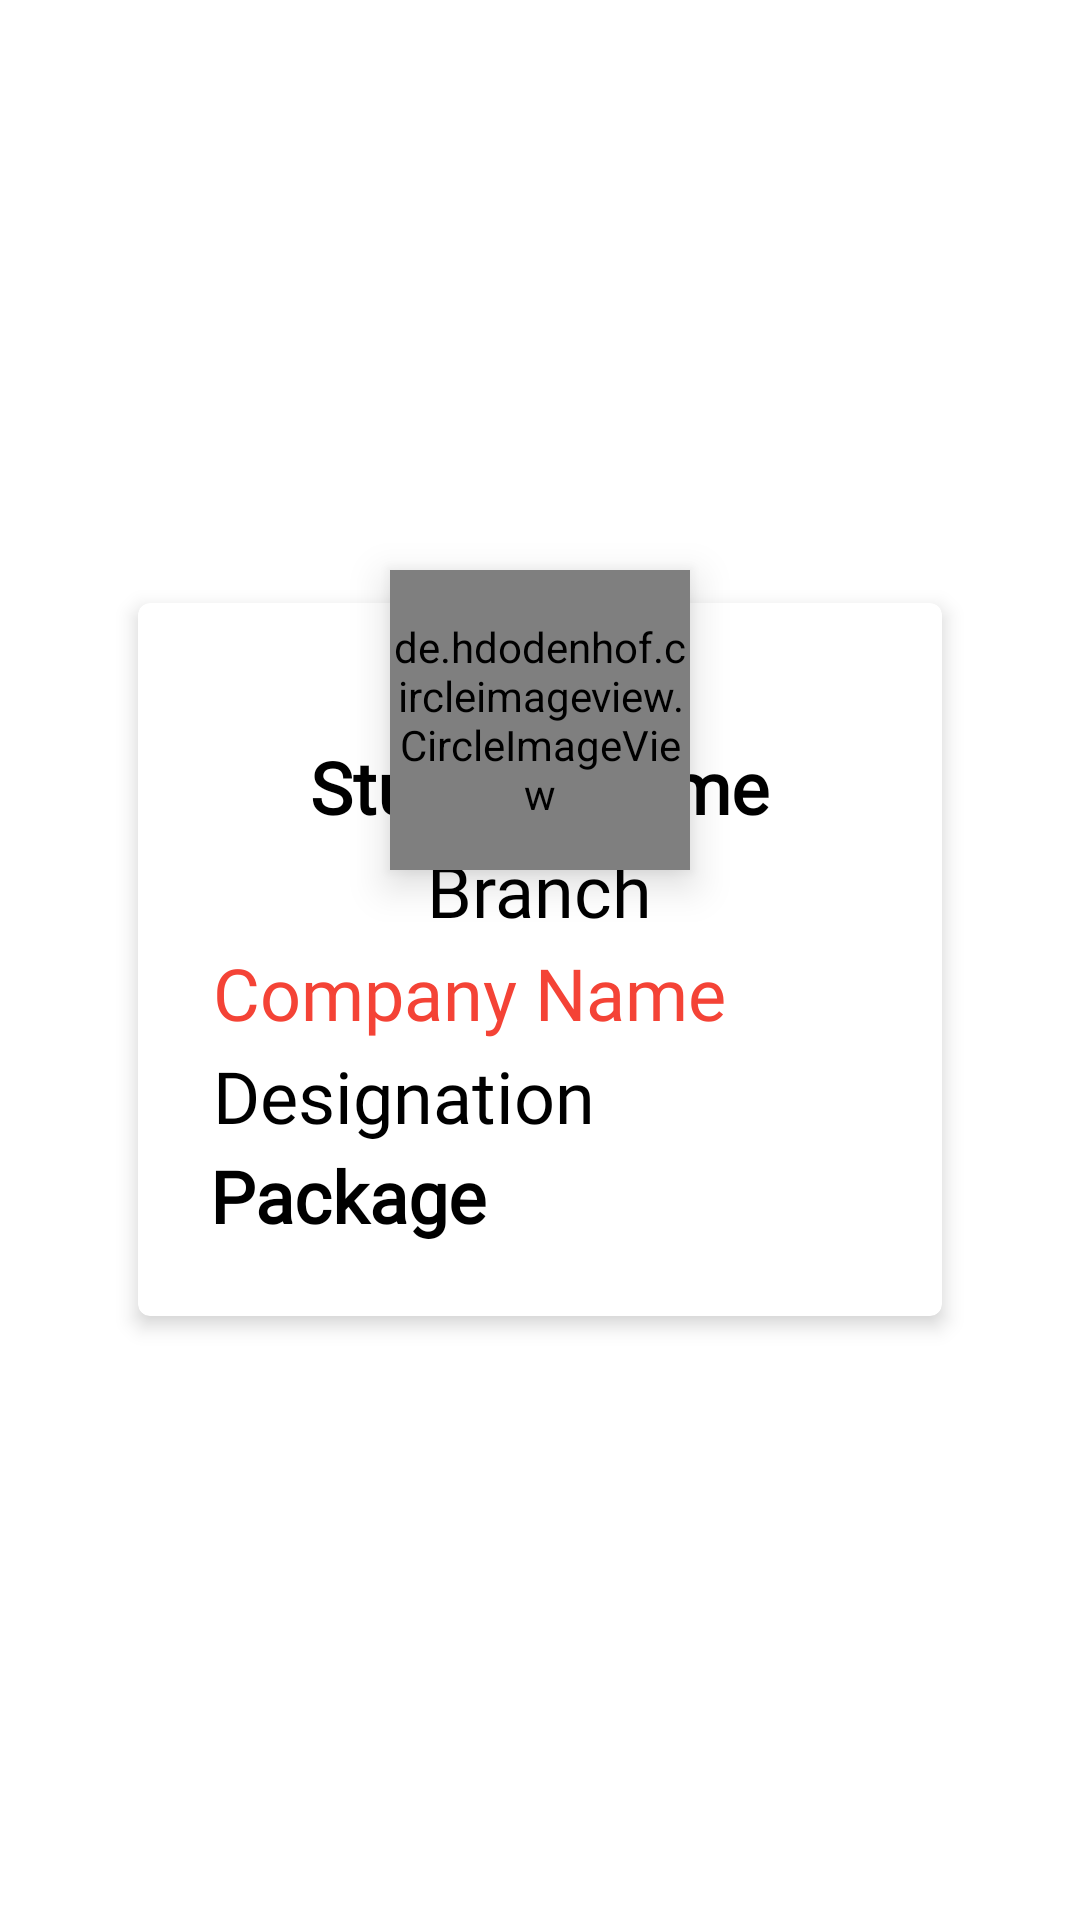

This screen was rendered from an Android layout file. Write that file and the resources it references.
<!-- AndroidManifest.xml: application theme Theme.TPO_Training_and_Placement_Student -->
<!-- res/layout/model_banner.xml -->
<?xml version="1.0" encoding="utf-8"?>
<RelativeLayout
    xmlns:android="http://schemas.android.com/apk/res/android"
    xmlns:app="http://schemas.android.com/apk/res-auto"
    android:layout_width="match_parent"
    android:layout_height="match_parent"
    android:paddingBottom="@dimen/activity_vertical_margin"
    android:paddingLeft="@dimen/activity_horizontal_margin"
    android:paddingRight="@dimen/activity_horizontal_margin"
    android:paddingTop="@dimen/activity_vertical_margin"
    app:layout_behavior="@string/appbar_scrolling_view_behavior">

    <androidx.cardview.widget.CardView
        android:id="@+id/profileCard"
        android:layout_width="match_parent"
        android:layout_height="wrap_content"
        android:layout_centerInParent="true"
        android:layout_margin="16dp"
        app:cardCornerRadius="4dp"
        app:cardElevation="4dp"
        app:cardUseCompatPadding="false" >

        <LinearLayout
            android:layout_width="match_parent"
            android:layout_height="match_parent"
            android:layout_marginTop="20dp"
            android:gravity="center_horizontal"
            android:orientation="vertical"
            android:padding="24dp">

            <TextView
                android:layout_width="wrap_content"
                android:layout_height="wrap_content"
                android:fontFamily="@font/abhaya_libre"
                android:hint="@string/student_name_text"
                android:padding="1dp"
                android:textColor="@color/black"
                android:textColorHint="@color/black"
                android:textSize="24sp"
                android:textStyle="bold" />

            <TextView
                android:layout_width="wrap_content"
                android:layout_height="wrap_content"
                android:fontFamily="@font/abhaya_libre"
                android:hint="@string/branch_text"
                android:padding="1dp"
                android:textColor="@color/black"
                android:textColorHint="@color/black"
                android:textSize="24sp" />

            <TextView
                android:layout_width="wrap_content"
                android:layout_height="wrap_content"
                android:layout_gravity="start"
                android:fontFamily="@font/abhaya_libre"
                android:hint="@string/company_name_text"
                android:padding="1dp"
                android:textColor="@color/black"
                android:textColorHint="#F44336"
                android:textSize="24sp" />

            <TextView
                android:layout_width="wrap_content"
                android:layout_height="wrap_content"
                android:layout_gravity="start"
                android:fontFamily="@font/abhaya_libre"
                android:hint="@string/designation_text"
                android:padding="1dp"
                android:textColor="@color/black"
                android:textColorHint="@color/black"
                android:textSize="24sp" />

            <TextView
                android:id="@+id/textView8"
                android:layout_width="wrap_content"
                android:layout_height="wrap_content"
                android:layout_gravity="start"
                android:fontFamily="@font/abhaya_libre"
                android:hint="@string/package_text"
                android:textColor="@color/black"
                android:textColorHint="@color/black"
                android:textSize="24sp"
                android:textStyle="bold" />

        </LinearLayout>
    </androidx.cardview.widget.CardView>


    <de.hdodenhof.circleimageview.CircleImageView
        android:id="@+id/id_profile_image_circular_image_in_model_banner"
        android:layout_width="100dp"
        android:layout_height="100dp"
        android:layout_centerHorizontal="true"
        android:layout_marginTop="110dp"
        android:elevation="8dp"
        android:src="@mipmap/ic_launcher" />

</RelativeLayout>
<!-- resources referenced by this layout -->
<resources>
  <color name="black">#FF000000</color>
  <dimen name="activity_horizontal_margin">30dp</dimen>
  <dimen name="activity_vertical_margin">80dp</dimen>
  <string name="branch_text">Branch</string>
  <string name="company_name_text">Company Name</string>
  <string name="designation_text">Designation</string>
  <string name="package_text">Package</string>
  <string name="student_name_text">Student Name</string>
  <style name="Theme.TPO_Training_and_Placement_Student" parent="Theme.MaterialComponents.DayNight.NoActionBar">
          
          <item name="colorPrimary">@color/blue</item>
          <item name="colorPrimaryVariant">@color/blue</item>
          <item name="colorOnPrimary">@color/white</item>
          
          <item name="colorSecondary">@color/teal_200</item>
          <item name="colorSecondaryVariant">@color/teal_700</item>
          <item name="colorOnSecondary">@color/black</item>
          
          <item name="android:statusBarColor" tools:targetApi="l">?attr/colorPrimaryVariant</item>
          
      </style>
  <color name="blue">#0B69DB</color>
  <color name="white">#FFFFFFFF</color>
  <color name="teal_200">#FF03DAC5</color>
  <color name="teal_700">#FF018786</color>
</resources>
